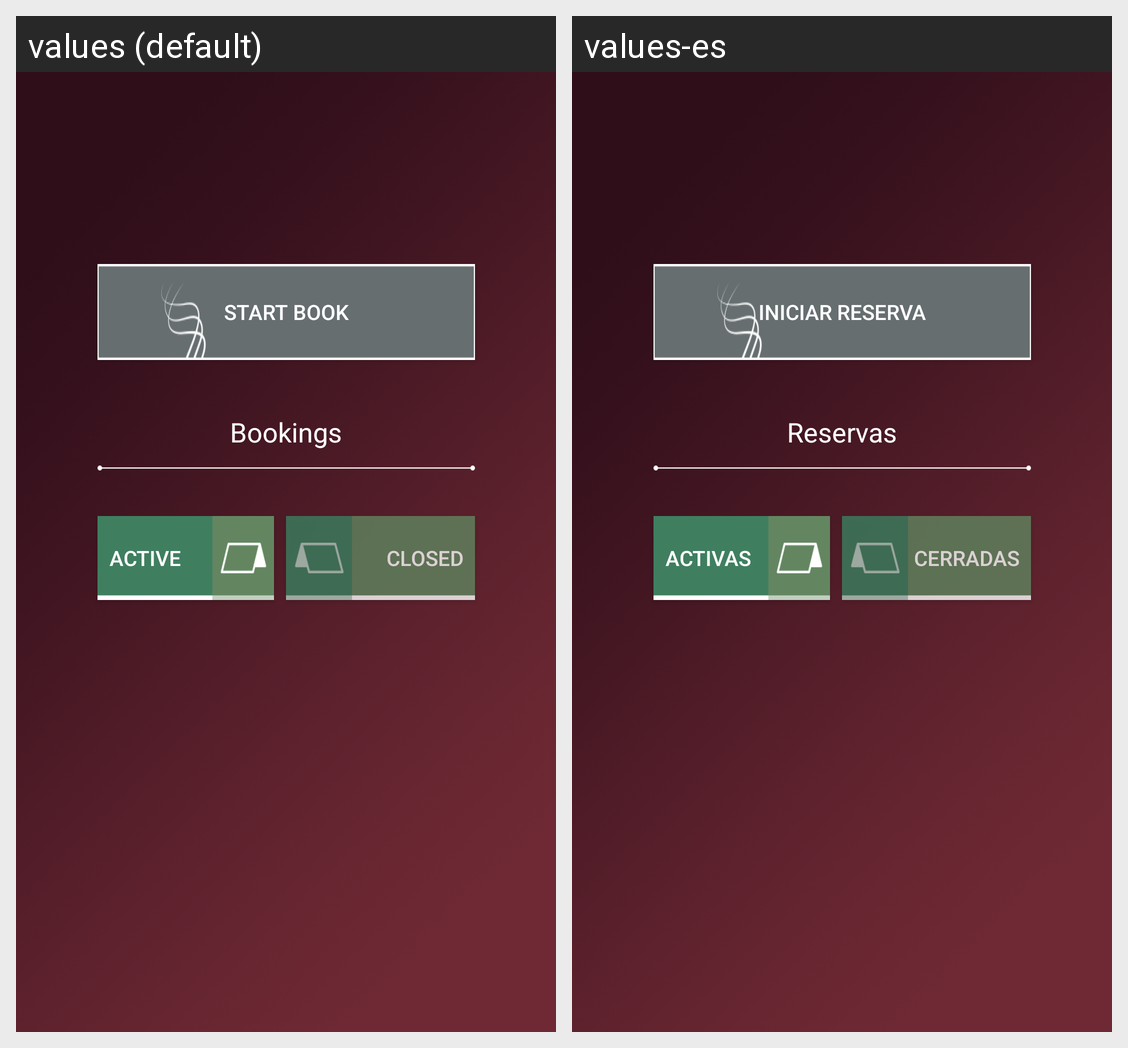

The Android screen above is rendered under two locales of the same app. Produce the string resources it draws, with the default and per-locale values.
Android screen res/layout/activity_manage_experiences.xml rendered under 2 locales, left to right: values (default), values-es. Device: Nexus 5 (rendered at 1080×1920; each locale shown at half size, 540×960, under a caption strip naming it); theme AppTheme.
Strings drawn on this screen, with the default value and each locale's value (text and hints the layout hard-codes, and strings that could not be matched under every locale, appear in the picture but are not listed):

start_book_literal
  values: Start book
  values-es: Iniciar reserva

booking_literal
  values: Bookings
  values-es: Reservas

active_booking_literal
  values: Active
  values-es: Activas

closed_booking_literal
  values: Closed
  values-es: Cerradas
